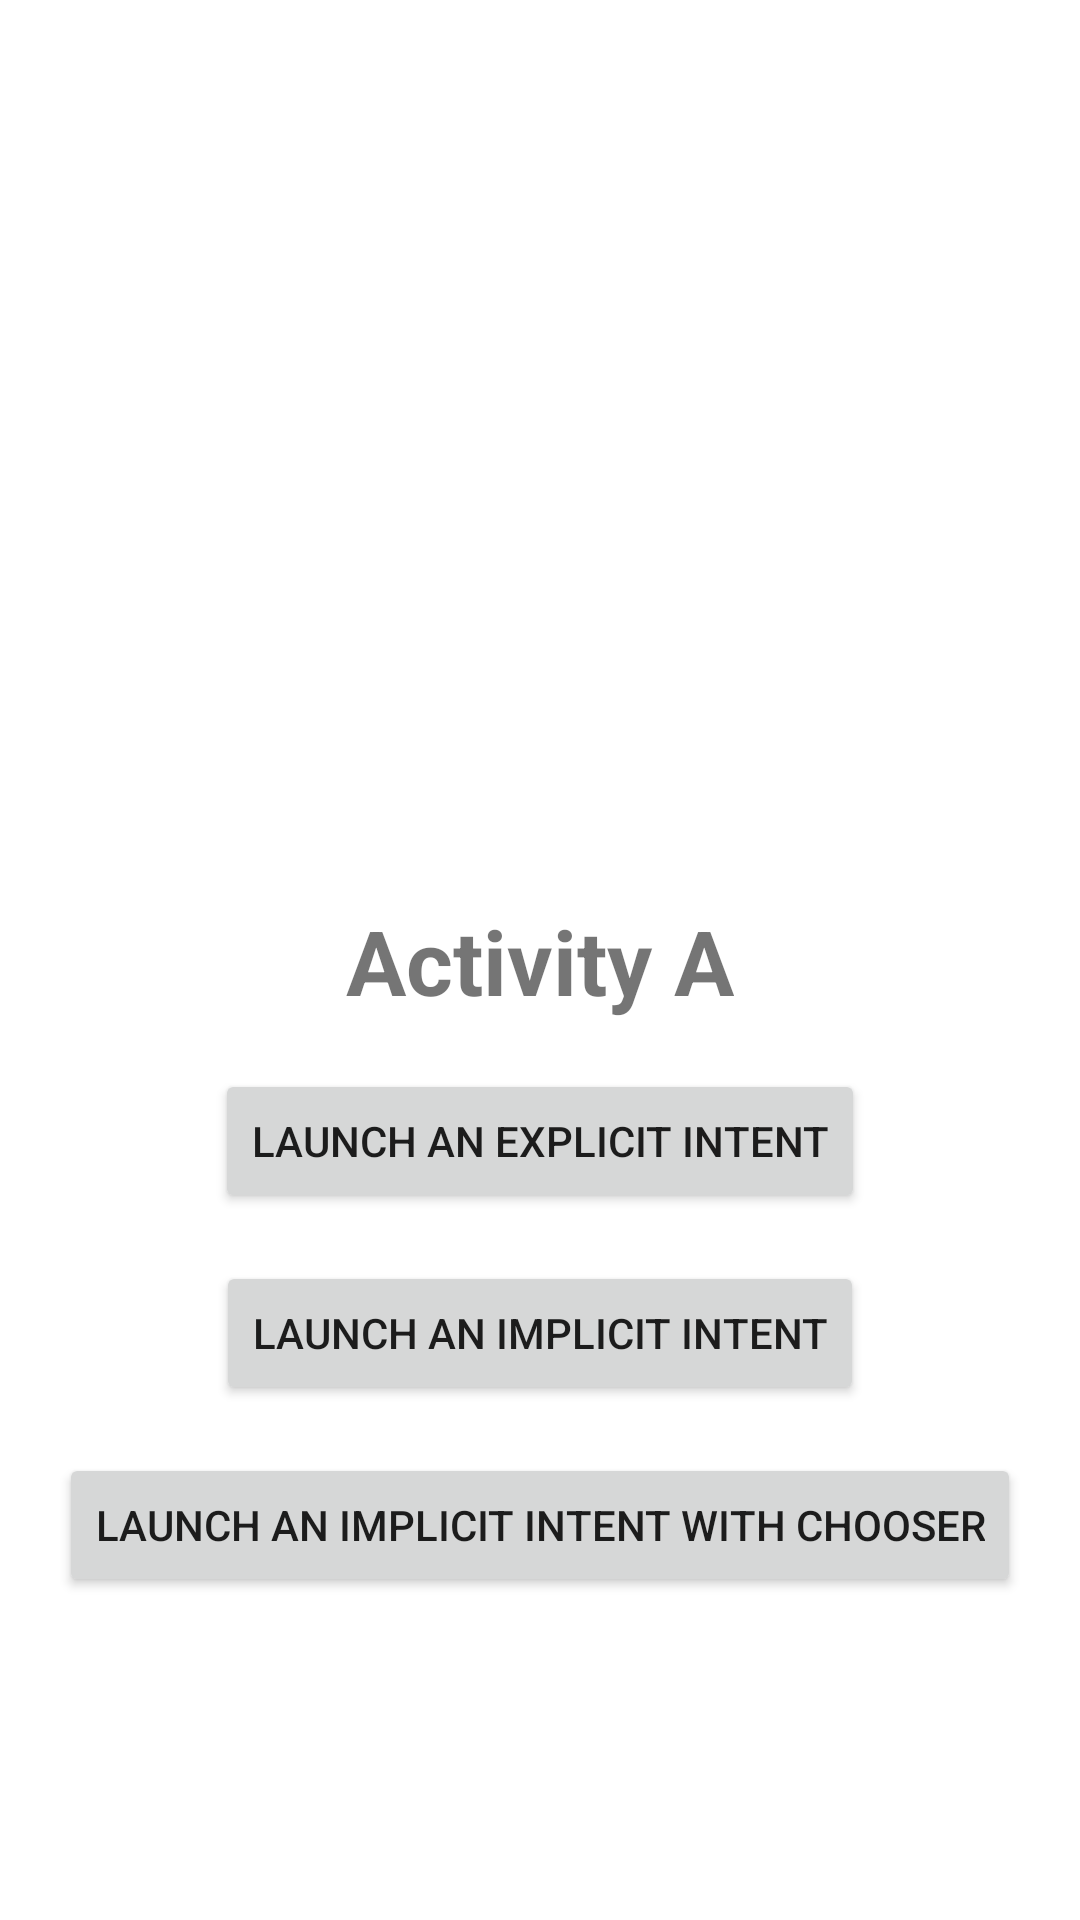

The Android layout XML behind this screen, and the referenced resources:
<!-- AndroidManifest.xml: application theme Theme.ActivitiesAndIntentsDemo -->
<!-- res/layout/activity_main.xml -->
<?xml version="1.0" encoding="utf-8"?>
<androidx.constraintlayout.widget.ConstraintLayout xmlns:android="http://schemas.android.com/apk/res/android"
    xmlns:app="http://schemas.android.com/apk/res-auto"
    xmlns:tools="http://schemas.android.com/tools"
    android:layout_width="match_parent"
    android:layout_height="match_parent"
    tools:context=".MainActivity">

    <TextView
        android:id="@+id/textView"
        android:layout_width="wrap_content"
        android:layout_height="wrap_content"
        android:text="Activity A"
        android:textSize="30sp"
        android:textStyle="bold"
        app:layout_constraintBottom_toBottomOf="parent"
        app:layout_constraintLeft_toLeftOf="parent"
        app:layout_constraintRight_toRightOf="parent"
        app:layout_constraintTop_toTopOf="parent" />

    <Button
        android:id="@+id/btn_launch_explicit_intent"
        android:layout_width="wrap_content"
        android:layout_height="wrap_content"
        android:text="Launch an explicit intent"
        android:layout_marginTop="16dp"
        app:layout_constraintEnd_toEndOf="@+id/textView"
        app:layout_constraintStart_toStartOf="@+id/textView"
        app:layout_constraintTop_toBottomOf="@+id/textView" />

    <Button
        android:id="@+id/btn_launch_implicit_intent"
        android:layout_width="wrap_content"
        android:layout_height="wrap_content"
        android:layout_marginTop="16dp"
        android:text="Launch an implicit intent"
        app:layout_constraintEnd_toEndOf="@+id/btn_launch_explicit_intent"
        app:layout_constraintStart_toStartOf="@+id/btn_launch_explicit_intent"
        app:layout_constraintTop_toBottomOf="@+id/btn_launch_explicit_intent" />

    <Button
        android:id="@+id/btn_launch_implicit_intent_with_chooser"
        android:layout_width="wrap_content"
        android:layout_height="wrap_content"
        android:layout_marginTop="16dp"
        android:text="Launch an implicit intent with chooser"
        app:layout_constraintEnd_toEndOf="@+id/btn_launch_explicit_intent"
        app:layout_constraintStart_toStartOf="@+id/btn_launch_explicit_intent"
        app:layout_constraintTop_toBottomOf="@+id/btn_launch_implicit_intent" />

</androidx.constraintlayout.widget.ConstraintLayout>
<!-- resources referenced by this layout -->
<resources>
  <style name="Theme.ActivitiesAndIntentsDemo" parent="Theme.MaterialComponents.DayNight.DarkActionBar">
          
          <item name="colorPrimary">@color/purple_500</item>
          <item name="colorPrimaryVariant">@color/purple_700</item>
          <item name="colorOnPrimary">@color/white</item>
          
          <item name="colorSecondary">@color/teal_200</item>
          <item name="colorSecondaryVariant">@color/teal_700</item>
          <item name="colorOnSecondary">@color/black</item>
          
          <item name="android:statusBarColor" tools:targetApi="l">?attr/colorPrimaryVariant</item>
          
      </style>
  <!-- not gathered from this repository: default colours our renderer supplied (Android Studio template values) -->
  <color name="purple_500">#FF6200EE</color>
  <color name="purple_700">#FF3700B3</color>
  <color name="teal_200">#FF03DAC5</color>
  <color name="teal_700">#FF018786</color>
  <color name="black">#FF000000</color>
  <color name="white">#FFFFFFFF</color>
</resources>
